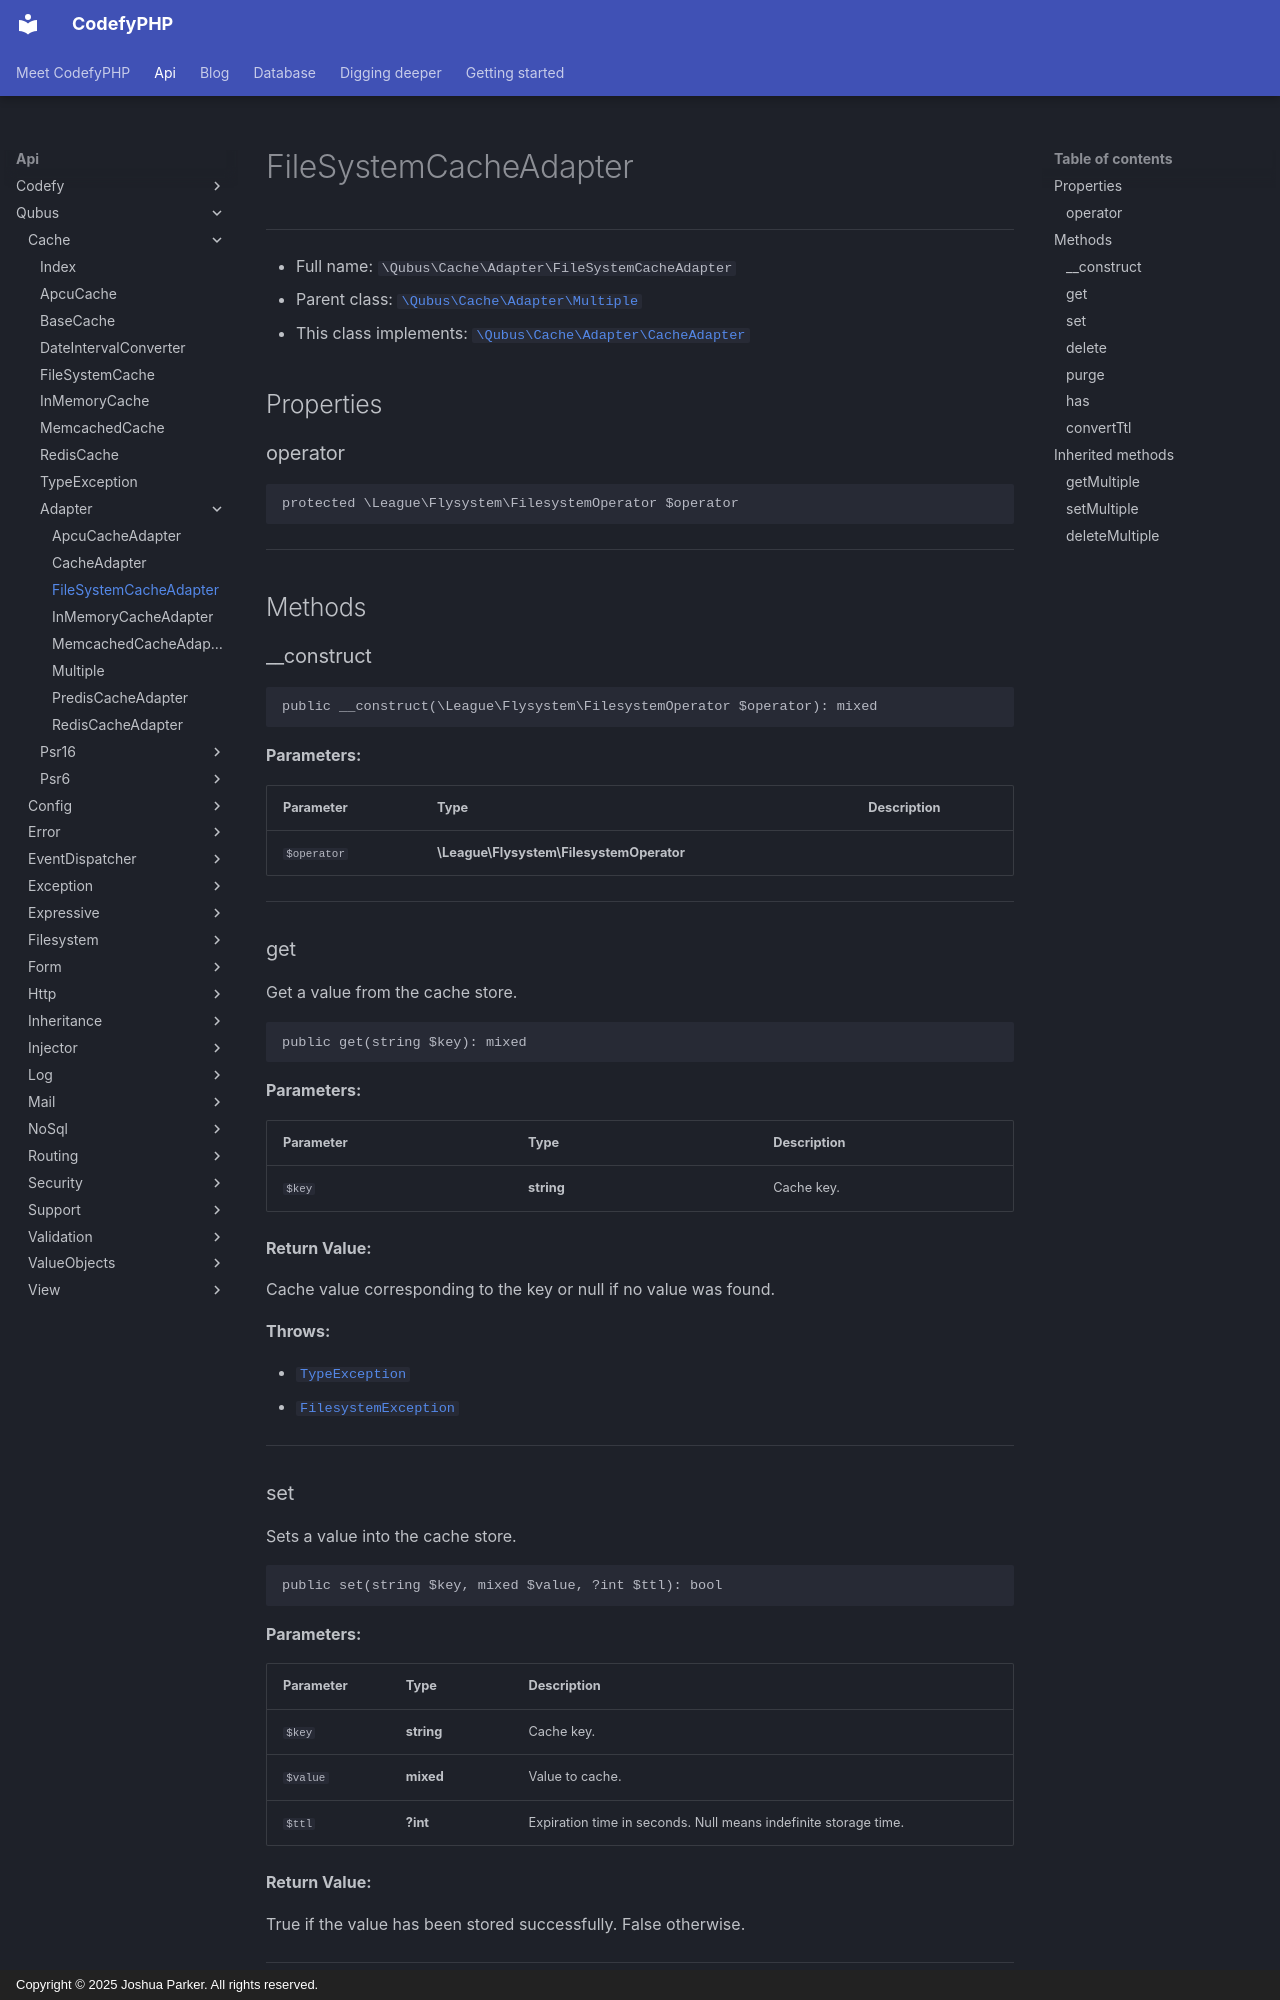

repository: codefyphp/docs · page: api/Qubus/Cache/Adapter/FileSystemCacheAdapter/index.html · generator: mkdocs · copyright: Copyright © 2025 Joshua Parker. All rights reserved.

# FileSystemCacheAdapter

***

* Full name: `\Qubus\Cache\Adapter\FileSystemCacheAdapter`
* Parent class: [`\Qubus\Cache\Adapter\Multiple`](./Multiple.md)
* This class implements:
  [`\Qubus\Cache\Adapter\CacheAdapter`](./CacheAdapter.md)

## Properties

### operator

```php
protected \League\Flysystem\FilesystemOperator $operator
```

***

## Methods

### __construct

```php
public __construct(\League\Flysystem\FilesystemOperator $operator): mixed
```

**Parameters:**

| Parameter   | Type                                     | Description |
|-------------|------------------------------------------|-------------|
| `$operator` | **\League\Flysystem\FilesystemOperator** |             |

***

### get

Get a value from the cache store.

```php
public get(string $key): mixed
```

**Parameters:**

| Parameter | Type       | Description |
|-----------|------------|-------------|
| `$key`    | **string** | Cache key.  |

**Return Value:**

Cache value corresponding to the key or null if no value was found.

**Throws:**

- [`TypeException`](../../Exception/Data/TypeException.md)
- [`FilesystemException`](../../../League/Flysystem/FilesystemException.md)

***

### set

Sets a value into the cache store.

```php
public set(string $key, mixed $value, ?int $ttl): bool
```

**Parameters:**

| Parameter | Type       | Description                                                     |
|-----------|------------|-----------------------------------------------------------------|
| `$key`    | **string** | Cache key.                                                      |
| `$value`  | **mixed**  | Value to cache.                                                 |
| `$ttl`    | **?int**   | Expiration time in seconds. Null means indefinite storage time. |

**Return Value:**

True if the value has been stored successfully. False otherwise.

***
